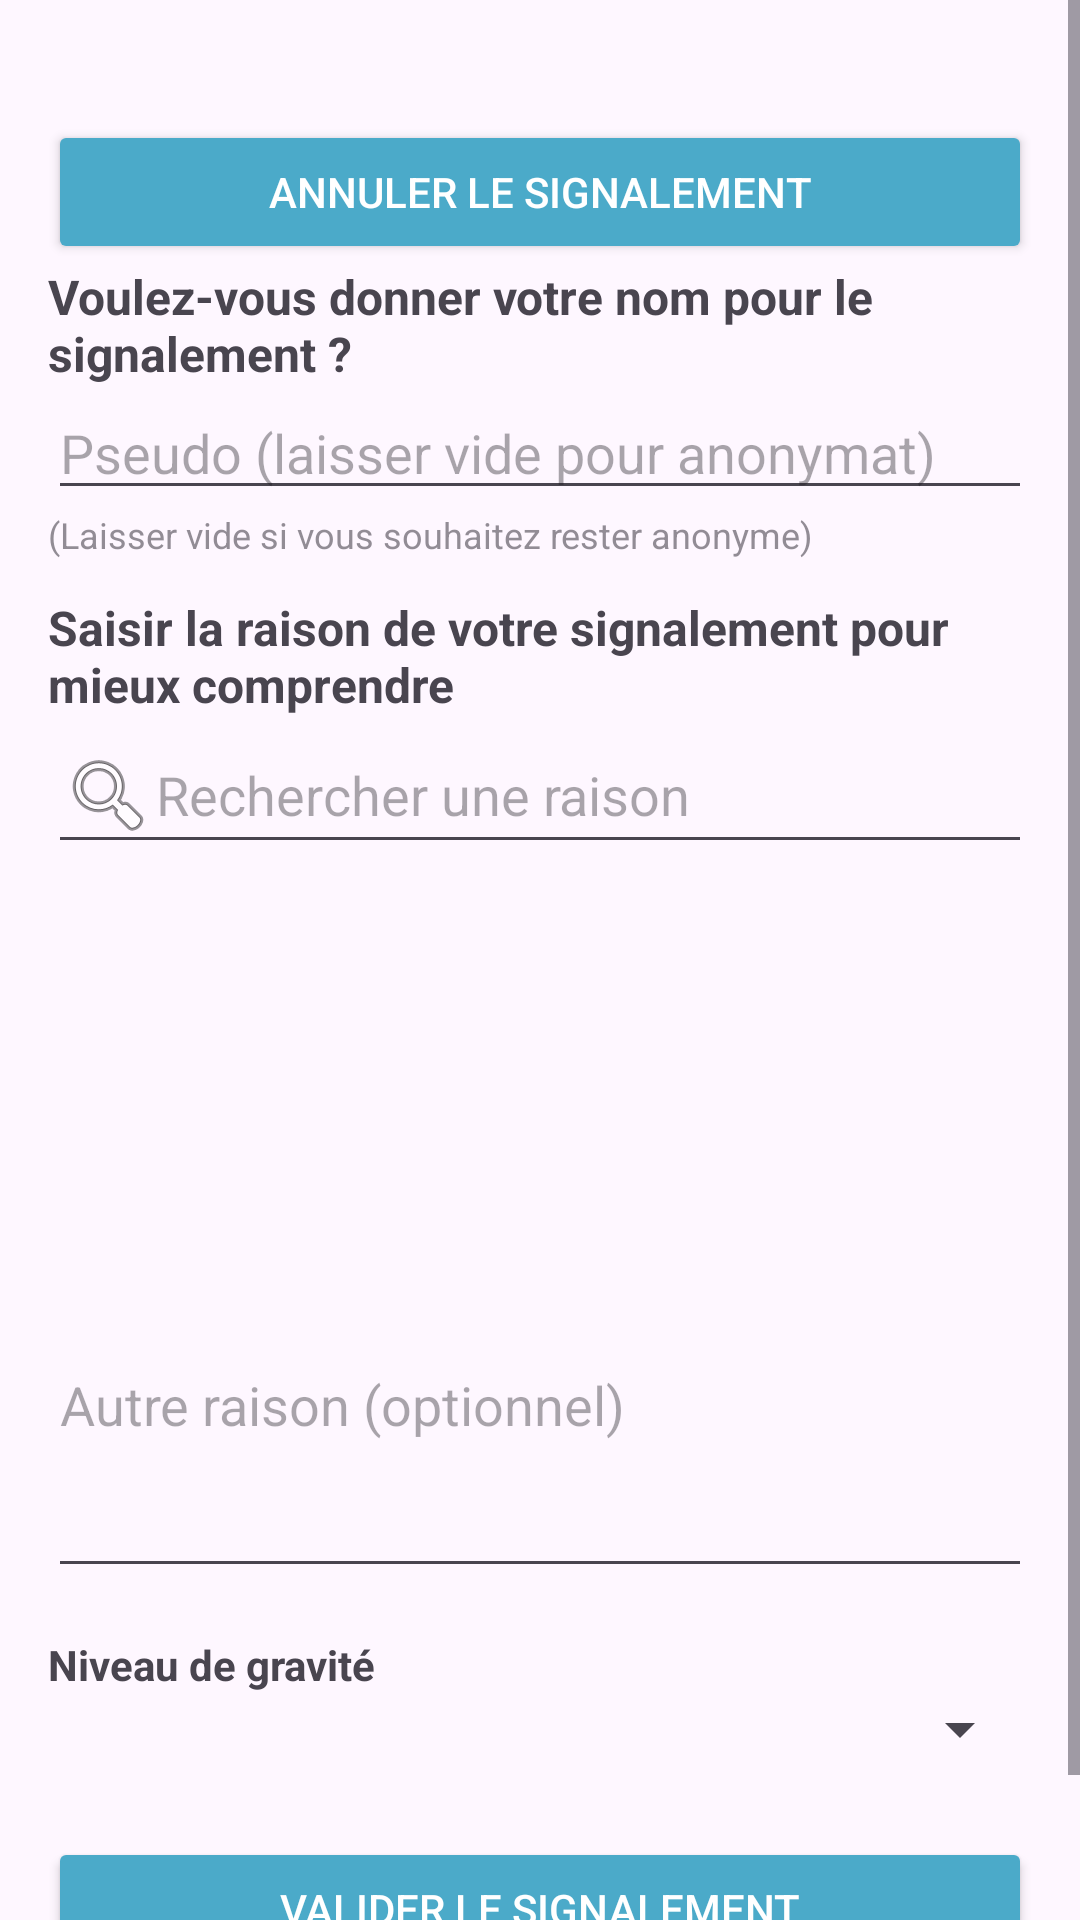

This screen was rendered from an Android layout file. Write that file and the resources it references.
<!-- AndroidManifest.xml: application theme Theme.TravelShare -->
<!-- res/layout/activity_signalement.xml -->
<ScrollView xmlns:android="http://schemas.android.com/apk/res/android"
    android:layout_width="match_parent"
    android:layout_height="match_parent">

    <LinearLayout
        android:layout_width="match_parent"
        android:layout_height="wrap_content"
        android:orientation="vertical"
        android:padding="16dp">

        <Button
            android:id="@+id/btn_cancel_report"
            android:layout_width="match_parent"
            android:layout_height="wrap_content"
            android:layout_marginTop="24dp"
            android:backgroundTint="@color/couleur_projet"
            android:padding="12dp"
            android:text="@string/btn_annuler_signalement"
            android:textColor="#FFFFFF"/>

        <TextView
            android:layout_width="wrap_content"
            android:layout_height="wrap_content"
            android:text="@string/label_donner_nom_signalement"
            android:textStyle="bold"
            android:textSize="16sp"/>

        <EditText
            android:id="@+id/et_pseudo"
            android:layout_width="match_parent"
            android:layout_height="wrap_content"
            android:hint="@string/hint_pseudo_signalement"/>

        <TextView
            android:layout_width="wrap_content"
            android:layout_height="wrap_content"
            android:text="@string/label_anonymat_info"
            android:textSize="12sp"
            android:alpha="0.6"
            android:paddingBottom="12dp"/>

        <TextView
            android:layout_width="wrap_content"
            android:layout_height="wrap_content"
            android:text="@string/label_raison_signalement"
            android:textStyle="bold"
            android:textSize="16sp"/>

        <EditText
            android:id="@+id/et_recherche_raison"
            android:layout_width="match_parent"
            android:layout_height="wrap_content"
            android:hint="@string/hint_rechercher_raison"
            android:drawableStart="@android:drawable/ic_menu_search"/>

        <ListView
            android:id="@+id/list_raisons"
            android:layout_width="match_parent"
            android:layout_height="150dp"
            android:choiceMode="multipleChoice"
            android:dividerHeight="1dp"/>

        <EditText
            android:id="@+id/et_raison_utilisateur"
            android:layout_width="match_parent"
            android:layout_height="wrap_content"
            android:hint="@string/hint_autre_raison"
            android:layout_marginTop="8dp"
            android:minLines="3"
            android:gravity="top"
            android:inputType="textMultiLine"/>

        <TextView
            android:layout_width="wrap_content"
            android:layout_height="wrap_content"
            android:text="@string/label_gravite"
            android:textStyle="bold"
            android:layout_marginTop="16dp"/>

        <Spinner
            android:id="@+id/echelle_gravite"
            android:layout_width="match_parent"
            android:layout_height="wrap_content"/>

        <Button
            android:id="@+id/btn_valider_report"
            android:layout_width="match_parent"
            android:layout_height="wrap_content"
            android:layout_marginTop="24dp"
            android:layout_marginBottom="16dp"
            android:backgroundTint="@color/couleur_projet"
            android:padding="12dp"
            android:text="@string/btn_valider_signalement"
            android:textColor="#FFFFFF"/>

    </LinearLayout>
</ScrollView>
<!-- resources referenced by this layout -->
<resources>
  <color name="couleur_projet">#4BAAC9</color>
  <string name="btn_annuler_signalement">Annuler le signalement</string>
  <string name="btn_valider_signalement">Valider le signalement</string>
  <string name="hint_autre_raison">Autre raison (optionnel)</string>
  <string name="hint_pseudo_signalement">Pseudo (laisser vide pour anonymat)</string>
  <string name="hint_rechercher_raison">Rechercher une raison</string>
  <string name="label_anonymat_info">(Laisser vide si vous souhaitez rester anonyme)</string>
  <string name="label_donner_nom_signalement">Voulez-vous donner votre nom pour le signalement ?</string>
  <string name="label_gravite">Niveau de gravité</string>
  <string name="label_raison_signalement">Saisir la raison de votre signalement pour mieux comprendre</string>
  <style name="Theme.TravelShare" parent="Base.Theme.TravelShare" />
  <style name="Base.Theme.TravelShare" parent="Theme.Material3.DayNight.NoActionBar">
          
          
      </style>
</resources>
